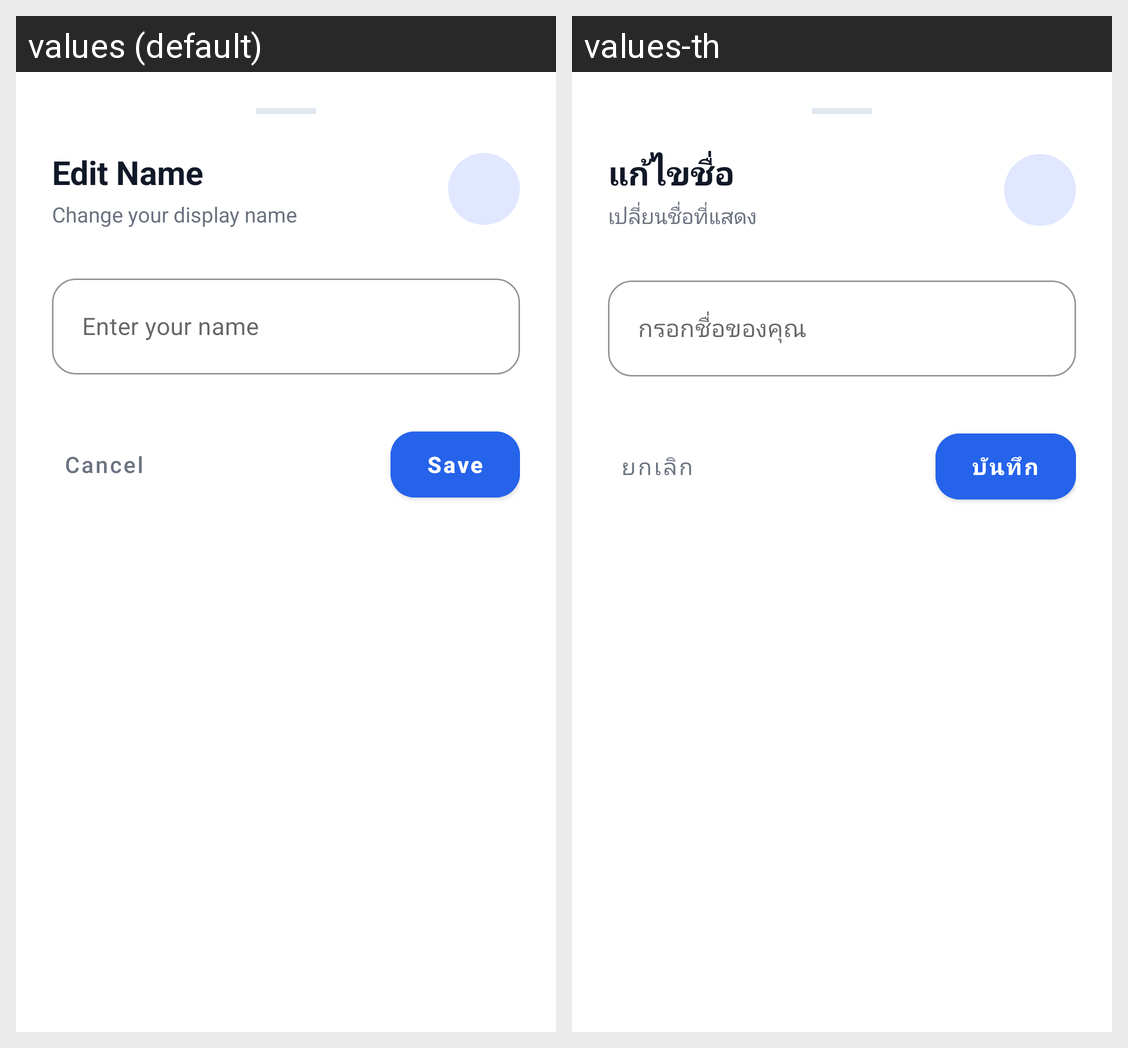

Locale-by-locale string values for the Android screen shown in this grid:
Android screen res/layout/layout_edit_name_bottom_sheet.xml rendered under 2 locales, left to right: values (default), values-th. Device: Nexus 5 (rendered at 1080×1920; each locale shown at half size, 540×960, under a caption strip naming it); theme Theme.SentinelAI.
Strings drawn on this screen, with the default value and each locale's value (text and hints the layout hard-codes, and strings that could not be matched under every locale, appear in the picture but are not listed):

profile_edit_name
  values: Edit Name
  values-th: แก้ไขชื่อ

profile_edit_name_subtitle
  values: Change your display name
  values-th: เปลี่ยนชื่อที่แสดง

profile_edit_name_hint
  values: Enter your name
  values-th: กรอกชื่อของคุณ

action_cancel
  values: Cancel
  values-th: ยกเลิก

action_save
  values: Save
  values-th: บันทึก
